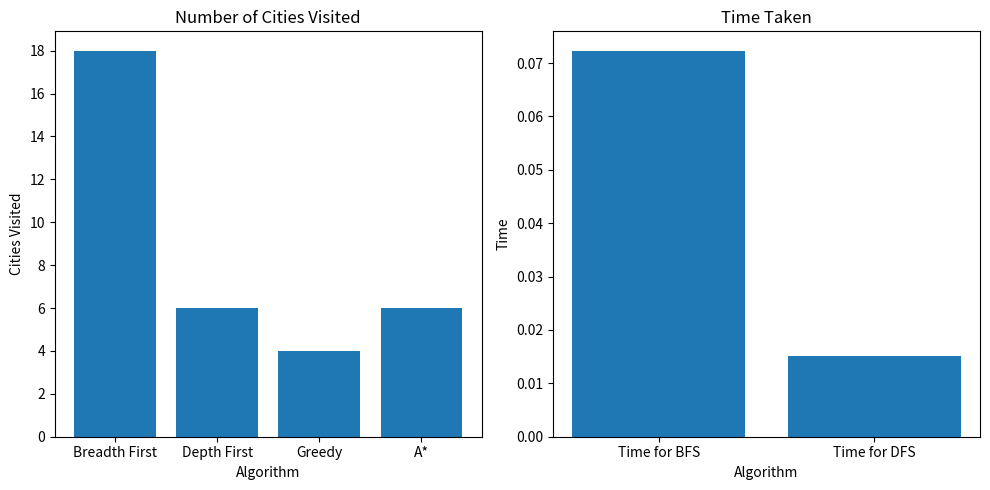

Source code (Python):
import heapq
import networkx as nx
import matplotlib.pyplot as plt
import matplotlib.pyplot as plt
from matplotlib.ticker import MaxNLocator
import timeit

__filename__ = "assignment_1.py"

bfs_CitiesVisited = 0
dfs_CitiesVisited = 0
greedy_CitiesVisited = 0
a_CitiesVisited = 0


def bfs(graph, start, goal):
    global bfs_CitiesVisited
    queue = [(start, [start])]
    visited = set()

    while queue:
        bfs_CitiesVisited += 1
        node, path = queue.pop(0)
        if node == goal:
            return path
        if node not in visited:
            visited.add(node)
            queue.extend((neighbor, path + [neighbor]) for neighbor in graph[node])
    return None


def dfs(graph, start, goal, path=None, visited=None):
    global dfs_CitiesVisited
    dfs_CitiesVisited += 1
    if path is None:
        path = [start]
    if visited is None:
        visited = set()

    if start == goal:
        return path
    visited.add(start)

    for neighbor in graph[start]:
        if neighbor not in visited:
            new_path = dfs(graph, neighbor, goal, path + [neighbor], visited)
            if new_path:
                return new_path
    return None


def best_first_search(graph, start, goal, heuristic):
    global greedy_CitiesVisited
    pq = [(heuristic[start], start, [start])]
    visited = set()

    while pq:
        greedy_CitiesVisited += 1
        _, node, path = heapq.heappop(pq)
        if node == goal:
            return path
        if node not in visited:
            visited.add(node)
            for neighbor in graph[node]:
                heapq.heappush(pq, (heuristic[neighbor], neighbor, path + [neighbor]))
    return None


def a_star_search(graph, start, goal, heuristic):
    global a_CitiesVisited
    pq = [(0 + heuristic[start], 0, start, [start])]
    visited = set()

    while pq:
        a_CitiesVisited += 1
        _, cost, node, path = heapq.heappop(pq)
        if node == goal:
            return path
        if node not in visited:
            visited.add(node)
            for neighbor, weight in graph[node].items():
                new_cost = cost + weight
                heapq.heappush(
                    pq,
                    (
                        new_cost + heuristic[neighbor],
                        new_cost,
                        neighbor,
                        path + [neighbor],
                    ),
                )
    return None


# Example adjacency list for the Romanian road map
graph = {
    "Arad": {"Zerind": 75, "Timisoara": 118, "Sibiu": 140},
    "Zerind": {"Arad": 75, "Oradea": 71},
    "Oradea": {"Zerind": 71, "Sibiu": 151},
    "Sibiu": {"Arad": 140, "Oradea": 151, "Fagaras": 99, "Rimnicu Vilcea": 80},
    "Timisoara": {"Arad": 118, "Lugoj": 111},
    "Lugoj": {"Timisoara": 111, "Mehadia": 70},
    "Mehadia": {"Lugoj": 70, "Drobeta": 75},
    "Drobeta": {"Mehadia": 75, "Craiova": 120},
    "Craiova": {"Drobeta": 120, "Rimnicu Vilcea": 146, "Pitesti": 138},
    "Rimnicu Vilcea": {"Sibiu": 80, "Craiova": 146, "Pitesti": 97},
    "Fagaras": {"Sibiu": 99, "Bucharest": 211},
    "Pitesti": {"Rimnicu Vilcea": 97, "Craiova": 138, "Bucharest": 101},
    "Bucharest": {"Fagaras": 211, "Pitesti": 101, "Giurgiu": 90},
    "Giurgiu": {"Bucharest": 90},
}

# Example heuristic (Straight-Line Distance to Bucharest)
heuristic = {
    "Arad": 366,
    "Zerind": 374,
    "Oradea": 380,
    "Sibiu": 253,
    "Timisoara": 329,
    "Lugoj": 244,
    "Mehadia": 241,
    "Drobeta": 242,
    "Craiova": 160,
    "Rimnicu Vilcea": 193,
    "Fagaras": 178,
    "Pitesti": 98,
    "Bucharest": 0,
    "Giurgiu": 77,
}

start, goal = "Arad", "Bucharest"
print("BFS Path:", bfs(graph, start, goal))
print("DFS Path:", dfs(graph, start, goal))
print("Best-First Search Path:", best_first_search(graph, start, goal, heuristic))
print("A* Path:", a_star_search(graph, start, goal, heuristic))

labels = ["Breadth First", "Depth First", "Greedy", "A*"]
values = [bfs_CitiesVisited, dfs_CitiesVisited, greedy_CitiesVisited, a_CitiesVisited]

# Create the first chart (cities visited)
plt.figure(figsize=(10, 5))
plt.subplot(1, 2, 1)
plt.bar(labels, values)
plt.title("Number of Cities Visited")
plt.xlabel("Algorithm")
plt.ylabel("Cities Visited")
plt.gca().yaxis.set_major_locator(MaxNLocator(integer=True))


time_bfs = timeit.timeit(
    stmt="bfs(graph, start, goal)", globals=globals(), number=10000
)
time_dfs = timeit.timeit(
    stmt="dfs(graph, start, goal)", globals=globals(), number=10000
)  # Corrected: time_dfs


plt.subplot(1, 2, 2)
plt.bar(["Time for BFS", "Time for DFS"], [time_bfs, time_dfs])
plt.title("Time Taken")
plt.xlabel("Algorithm")
plt.ylabel("Time")

plt.tight_layout()  # prevent overlapping of subplots
# Now, call plt.show() *once* at the end
plt.show()
